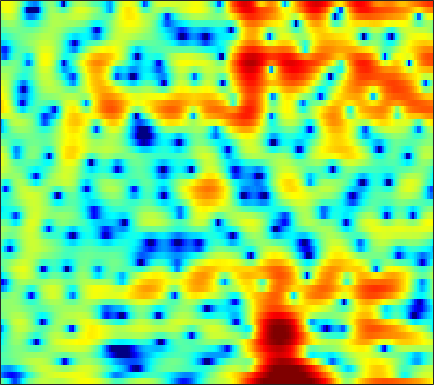

Values plotted in this chart, from the file beside it:
-0.77418, -1.8678, -3.5522, -5.585, -7.395, -10.128, -12.303, -12.148, -9.8062, -7.1583, -4.9478, -3.5829, -2.0818, -0.88809, -0.14804, 0.65828, 1.285, 1.6461, 1.992, 2.2008, 2.2961, 2.2994, 2.2371, 2.1204
-9.783, -10.97, -12.51, -13.78, -14.4, -14.66, -14.24, -13.51, -12.08, -10.31, -8.412, -7.015, -5.272, -3.703, -2.653, -1.423, -0.3756, 0.2967, 1.056, 1.677, 2.172, 2.474, 2.799, 3.051
-7.596, -8.13, -8.747, -9.037, -8.926, -8.353, -7.413, -6.582, -5.412, -4.227, -3.057, -2.213, -1.159, -0.2057, 0.435, 1.182, 1.795, 2.168, 2.545, 2.782, 2.882, 2.869, 2.741, 2.494
-2.191, -2.031, -1.806, -1.55, -1.336, -1.018, -0.6654, -0.3868, -0.00174, 0.3915, 0.7917, 1.089, 1.467, 1.803, 2.02, 2.244, 2.386, 2.43, 2.395, 2.237, 1.933, 1.598, 0.9752, 0.1047
-2.099, -1.821, -1.458, -1.11, -0.8644, -0.5635, -0.2884, -0.1066, 0.1046, 0.2782, 0.4219, 0.5135, 0.6218, 0.7124, 0.7718, 0.8426, 0.9006, 0.9315, 0.95, 0.9293, 0.8588, 0.7664, 0.5856, 0.3376
-3.27, -2.672, -1.948, -1.326, -0.9399, -0.5306, -0.2462, -0.1155, -0.05263, -0.1248, -0.3279, -0.5609, -0.9539, -1.389, -1.69, -1.969, -2.03, -1.907, -1.539, -1.017, -0.4279, 0.006086, 0.5421, 1.01
-4.995, -3.704, -2.294, -1.188, -0.5267, 0.1322, 0.5332, 0.6789, 0.6366, 0.3156, -0.3318, -1.079, -2.529, -4.67, -6.964, -11.69, -18.53, -14.9, -8.701, -4.982, -2.469, -1.056, 0.4011, 1.487
-5.861, -4.607, -3.049, -1.679, -0.7855, 0.1913, 0.8815, 1.205, 1.379, 1.275, 0.9088, 0.4788, -0.2958, -1.271, -2.077, -3.052, -3.546, -3.462, -2.841, -1.911, -0.903, -0.1793, 0.6824, 1.38
-10.43, -7.66, -4.683, -2.385, -1.03, 0.3797, 1.406, 1.956, 2.403, 2.539, 2.417, 2.181, 1.708, 1.085, 0.543, -0.2312, -1.004, -1.506, -1.944, -1.995, -1.659, -1.214, -0.5119, 0.1676
-4.849, -3.612, -1.927, -0.3985, 0.5685, 1.577, 2.296, 2.683, 2.998, 3.076, 2.872, 2.536, 1.854, 0.9129, 0.01115, -1.569, -3.83, -6.193, -10.93, -18.58, -13.22, -8.601, -4.778, -2.324
-0.5953, -0.2804, 0.1898, 0.6631, 1.004, 1.385, 1.651, 1.758, 1.782, 1.681, 1.442, 1.151, 0.5997, -0.1066, -0.7319, -1.676, -2.76, -3.615, -4.627, -5.052, -4.671, -4.02, -2.923, -1.779
0.109, 0.2748, 0.4756, 0.6311, 0.7154, 0.7963, 0.8277, 0.7813, 0.6126, 0.3575, 0.05762, -0.1792, -0.5263, -0.9137, -1.196, -1.479, -1.632, -1.69, -1.684, -1.541, -1.274, -1.017, -0.6101, -0.1834
0.2196, 0.347, 0.5029, 0.6346, 0.6787, 0.6514, 0.5271, 0.3624, 0.0221, -0.5142, -1.196, -1.744, -2.422, -2.904, -3.066, -2.934, -2.456, -1.936, -1.148, -0.4294, 0.1865, 0.6, 1.068, 1.395
-1.11, -0.9708, -0.6617, -0.2342, 0.08872, 0.4062, 0.4716, 0.3671, -0.001619, -0.8045, -2.235, -3.834, -6.906, -11.71, -15.21, -10.77, -5.96, -3.558, -1.227, 0.4367, 1.623, 2.278, 2.867, 3.17
-9.121, -9.135, -7.555, -5.312, -3.734, -2.013, -0.8255, -0.3143, -0.06017, -0.181, -0.7307, -1.47, -2.679, -3.634, -3.907, -3.431, -2.163, -1.058, 0.2478, 1.281, 2.15, 2.637, 3.049, 3.227
-14.39, -14.92, -11.79, -7.694, -5.291, -2.932, -1.162, -0.169, 0.6661, 1.087, 1.277, 1.281, 1.089, 0.831, 0.7143, 0.5738, 0.4608, 0.4703, 0.5724, 0.745, 0.9363, 1.082, 1.286, 1.453
-6.444, -5.305, -3.753, -2.274, -1.133, 0.2549, 1.347, 2.003, 2.721, 3.138, 3.263, 3.238, 3.011, 2.482, 1.939, 1.071, -0.02888, -1.013, -2.277, -3.097, -3.259, -2.912, -2.101, -1.36
-2.47, -1.572, -0.3996, 0.5825, 1.232, 2.088, 2.818, 3.218, 3.663, 3.961, 3.994, 3.856, 3.487, 2.768, 1.945, 0.4803, -1.638, -3.967, -8.673, -18.31, -15.51, -9.683, -5.803, -3.888
-1.102, -0.7887, -0.4169, 0.05255, 0.4341, 0.9211, 1.472, 1.9, 2.351, 2.693, 2.924, 2.946, 2.774, 2.418, 1.97, 1.114, 0.09022, -0.7605, -1.923, -2.74, -3.084, -2.989, -2.625, -2.353
-1.899, -2.357, -2.972, -3.308, -3.244, -2.737, -1.895, -1.089, -0.04444, 0.8174, 1.516, 1.912, 2.208, 2.322, 2.301, 2.095, 1.791, 1.531, 1.118, 0.7314, 0.4231, 0.2268, -0.04129, -0.2746
-3.238, -4.993, -8.222, -13.52, -17.3, -12.07, -7.053, -4.601, -2.204, -0.441, 0.7819, 1.468, 2.151, 2.534, 2.698, 2.788, 2.693, 2.55, 2.321, 2.014, 1.689, 1.419, 1.044, 0.6783
-1.503, -2.685, -4.391, -5.922, -6.311, -5.612, -4.051, -2.714, -1.182, 0.1309, 1.177, 1.755, 2.35, 2.715, 2.827, 2.846, 2.684, 2.459, 2.088, 1.631, 1.122, 0.7571, 0.3198, -0.1253
0.8816, 0.3469, -0.2312, -0.6226, -0.7835, -0.6831, -0.3699, -0.01115, 0.6367, 1.252, 1.851, 2.242, 2.581, 2.775, 2.769, 2.514, 2.056, 1.536, 0.6044, -0.4616, -1.57, -2.257, -2.844, -3.044
1.51, 1.214, 0.8079, 0.4485, 0.1912, -0.04966, -0.01215, 0.1485, 0.6157, 1.296, 1.978, 2.473, 2.992, 3.228, 3.237, 2.917, 2.165, 1.287, -0.4458, -3.018, -6.898, -11.3, -14.76, -9.394
-0.6512, -0.6699, -1.079, -1.88, -2.722, -4.292, -5.65, -5.825, -4.474, -2.127, 0.002644, 1.244, 2.542, 3.312, 3.598, 3.644, 3.201, 2.616, 1.439, -0.1957, -2.103, -3.373, -4.068, -3.399
-5.035, -4.41, -4.255, -4.884, -5.842, -8.196, -11.67, -13.11, -9.367, -5.163, -2.123, -0.4375, 1.139, 2.241, 2.738, 3.089, 3.115, 2.945, 2.541, 1.977, 1.409, 1.01, 0.5955, 0.4299
-5.778, -5.091, -4.442, -4.135, -4.08, -3.992, -3.868, -3.466, -2.703, -1.563, -0.4116, 0.4223, 1.381, 2.08, 2.479, 2.753, 2.845, 2.757, 2.496, 2.108, 1.609, 1.191, 0.6323, 0.08644
-3.974, -3.648, -3.226, -2.751, -2.388, -1.823, -1.192, -0.7104, 0.01382, 0.6956, 1.385, 1.81, 2.327, 2.69, 2.865, 2.976, 2.895, 2.742, 2.366, 1.813, 1.035, 0.3378, -0.7985, -2.152
-3.504, -3.784, -3.857, -3.395, -2.686, -1.641, -0.4835, 0.249, 1.163, 1.861, 2.417, 2.718, 2.964, 3.105, 3.095, 3.043, 2.846, 2.653, 2.263, 1.673, 0.8349, -0.02072, -1.631, -3.976
-5.876, -9.334, -14.49, -10.29, -6.488, -3.019, -0.7945, 0.4306, 1.522, 2.231, 2.539, 2.632, 2.487, 2.207, 1.939, 1.584, 1.359, 1.257, 1.221, 1.175, 1.027, 0.7261, 0.1573, -0.7242
-1.92, -3.355, -4.419, -3.867, -2.722, -1.122, 0.1729, 0.8667, 1.438, 1.582, 1.333, 0.8422, -0.1395, -1.639, -2.948, -4.777, -5.505, -4.96, -3.392, -1.778, -0.5478, 0.1519, 0.803, 1.226
1.799, 1.367, 0.9333, 0.7118, 0.6929, 0.7215, 0.8109, 0.7826, 0.634, 0.2205, -0.4595, -1.284, -2.775, -5.074, -7.487, -12.36, -16.06, -12.53, -7.802, -4.818, -2.796, -1.641, -0.4768, 0.4541
3.002, 2.638, 2.128, 1.615, 1.249, 0.7966, 0.3761, 0.07583, -0.3247, -0.7581, -1.267, -1.745, -2.513, -3.433, -4.116, -4.923, -5.27, -5.232, -4.733, -4.066, -3.294, -2.71, -1.923, -1.065
3.776, 3.268, 2.455, 1.532, 0.7573, -0.2179, -1.124, -1.565, -1.891, -1.855, -1.722, -1.563, -1.524, -1.548, -1.7, -1.933, -2.302, -2.604, -3.137, -3.763, -4.435, -4.832, -4.825, -3.925
4.177, 3.497, 2.265, 0.6449, -0.9387, -3.599, -6.866, -8.793, -8.103, -5.476, -3.208, -2.007, -0.863, -0.2141, 0.006868, 0.0008792, -0.3699, -0.8693, -1.987, -3.74, -6.723, -10.53, -26.36, -12.52
2.494, 1.865, 0.7694, -0.7777, -2.223, -4.77, -7.86, -9.633, -8.912, -6.106, -3.76, -2.454, -1.193, -0.4349, -0.07925, 0.04642, -0.09198, -0.418, -1.044, -1.942, -2.956, -3.598, -3.903, -3.136
-0.004293, -0.323, -0.7994, -1.397, -1.856, -2.519, -2.971, -3.166, -3.064, -2.649, -2.098, -1.629, -1.156, -0.7887, -0.6423, -0.5631, -0.6255, -0.75, -0.9533, -1.158, -1.259, -1.263, -1.01, -0.5222
-2.418, -2.367, -2.218, -1.916, -1.74, -1.473, -1.257, -1.114, -0.9033, -0.7402, -0.5528, -0.4758, -0.4002, -0.4145, -0.5095, -0.6758, -0.9369, -1.11, -1.362, -1.495, -1.496, -1.365, -1.016, -0.4674
-7.682, -6.448, -4.286, -2.481, -1.454, -0.4293, 0.2124, 0.5738, 0.8433, 0.9905, 1.002, 0.9029, 0.7052, 0.3308, -0.008807, -0.6338, -1.365, -1.971, -2.75, -3.359, -3.604, -3.408, -2.842, -1.901
-8.7, -5.999, -2.773, -0.6623, 0.4658, 1.388, 1.916, 2.141, 2.204, 2.163, 1.965, 1.748, 1.35, 0.7383, 0.182, -0.9214, -2.409, -3.92, -6.51, -9.691, -11.83, -10.81, -8.147, -5.596
2.767, 2.688, 2.736, 2.84, 2.851, 2.634, 2.283, 1.855, 1.276, 0.7472, 0.2951, 0.1672, -0.08135, -0.3424, -0.6998, -1.536, -2.833, -4.314, -6.989, -10.46, -13.21, -12.63, -10.79, -9.728
6.335, 5.823, 5.118, 4.274, 3.42, 2.115, 0.4021, -1.199, -3.51, -5.844, -6.562, -5.943, -4.417, -3.073, -2.501, -2.036, -2.103, -2.454, -3.14, -4.076, -5.069, -5.909, -7.359, -9.97
6.332, 5.747, 4.753, 3.468, 2.267, 0.3631, -2.184, -4.495, -8.579, -14.51, -16.84, -12.59, -8.584, -5.989, -4.469, -3.086, -2.209, -1.765, -1.507, -1.497, -1.688, -1.932, -2.381, -2.706
5.081, 4.538, 3.535, 2.181, 1.038, -0.8619, -3.061, -4.757, -7.096, -9.021, -9.772, -9.546, -8.415, -6.67, -5.368, -3.789, -2.428, -1.63, -0.8253, -0.2609, 0.08392, 0.2469, 0.3717, 0.4525
4.217, 3.735, 2.864, 1.691, 0.6041, -1.204, -3.403, -5.381, -8.803, -13.4, -18.29, -16.97, -11.59, -7.853, -5.785, -3.558, -1.889, -0.9055, 0.1519, 0.9151, 1.442, 1.701, 1.913, 1.941
3.227, 2.961, 2.374, 1.575, 0.7372, -0.6291, -2.285, -3.788, -6.148, -8.561, -10.05, -9.796, -7.898, -5.603, -3.982, -2.227, -0.7808, 0.1508, 1.105, 1.794, 2.258, 2.442, 2.487, 2.331
1.761, 1.792, 1.611, 1.203, 0.7581, 0.04089, -0.8176, -1.575, -2.478, -3.234, -3.683, -3.793, -3.379, -2.617, -1.963, -0.9322, 0.1227, 0.8233, 1.625, 2.211, 2.522, 2.572, 2.373, 1.9
0.5409, 0.6648, 0.7327, 0.6296, 0.526, 0.2863, -0.1453, -0.5349, -1.149, -1.869, -2.603, -2.981, -3.2, -2.856, -2.171, -0.9005, 0.4195, 1.302, 2.296, 2.974, 3.271, 3.25, 2.874, 2.041
-1.605, -1.697, -1.599, -1.289, -0.9141, -0.4933, -0.3807, -0.48, -1.011, -2.153, -4.174, -6.357, -10.54, -11.07, -7.09, -2.769, 0.1643, 1.774, 3.287, 4.223, 4.64, 4.665, 4.273, 3.348
-8.897, -10.95, -11.48, -8.297, -6.081, -3.91, -2.496, -1.886, -1.733, -2.255, -3.417, -4.496, -5.953, -5.735, -4.178, -1.529, 0.7429, 2.076, 3.378, 4.202, 4.62, 4.663, 4.38, 3.709
-11.4, -13.21, -13.47, -10.39, -7.944, -5.427, -3.679, -2.825, -2.055, -1.628, -1.402, -1.284, -1.087, -0.661, -0.122, 0.7333, 1.61, 2.209, 2.888, 3.369, 3.61, 3.608, 3.387, 2.936
-6.869, -6.746, -6.267, -5.433, -4.654, -3.654, -2.735, -2.143, -1.479, -0.9532, -0.5328, -0.3019, 0.05744, 0.4596, 0.7775, 1.203, 1.637, 1.962, 2.324, 2.589, 2.711, 2.712, 2.566, 2.245
-4.094, -3.731, -3.243, -2.747, -2.394, -1.913, -1.474, -1.159, -0.8371, -0.585, -0.3862, -0.225, -0.009026, 0.2218, 0.3879, 0.6563, 0.9619, 1.191, 1.475, 1.704, 1.869, 1.943, 1.938, 1.792
-2.046, -1.671, -1.252, -0.9156, -0.7141, -0.5011, -0.4005, -0.4035, -0.4801, -0.6229, -0.7862, -0.8651, -0.978, -1.022, -0.9571, -0.751, -0.4521, -0.1995, 0.1971, 0.6037, 0.9855, 1.21, 1.432, 1.546
-0.557, -0.05063, 0.4872, 0.8318, 0.9626, 0.9125, 0.6454, 0.2807, -0.3399, -1.103, -1.932, -2.599, -3.339, -3.777, -3.831, -3.641, -3.167, -2.625, -1.794, -0.8985, -0.07331, 0.4572, 1.038, 1.463
0.8347, 1.683, 2.448, 2.814, 2.834, 2.532, 1.867, 1.134, -0.2291, -2.05, -4.364, -6.483, -9.031, -10.43, -10.58, -9.946, -8.645, -7.276, -5.245, -3.239, -1.495, -0.3839, 0.6978, 1.375
3.064, 3.754, 4.301, 4.471, 4.351, 3.908, 3.057, 2.146, 0.4053, -2.108, -5.705, -9.618, -17.85, -24.7, -19.92, -19.4, -22.88, -18.3, -10.37, -5.659, -2.599, -1.025, 0.3319, 0.9679
4.147, 4.31, 4.396, 4.344, 4.209, 3.839, 3.213, 2.516, 1.279, -0.3472, -2.366, -4.045, -6.181, -8.014, -8.981, -9.786, -9.777, -8.673, -6.114, -3.601, -1.62, -0.6033, 0.234, 0.439
